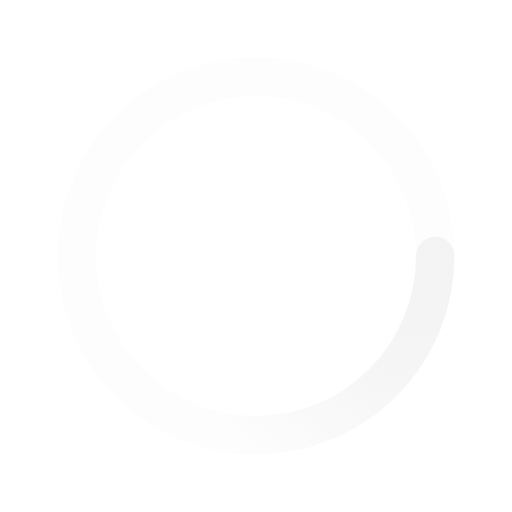
t = 0.00 s
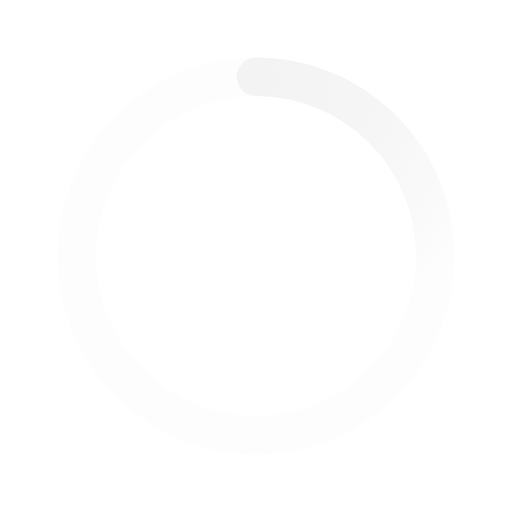
t = 0.50 s
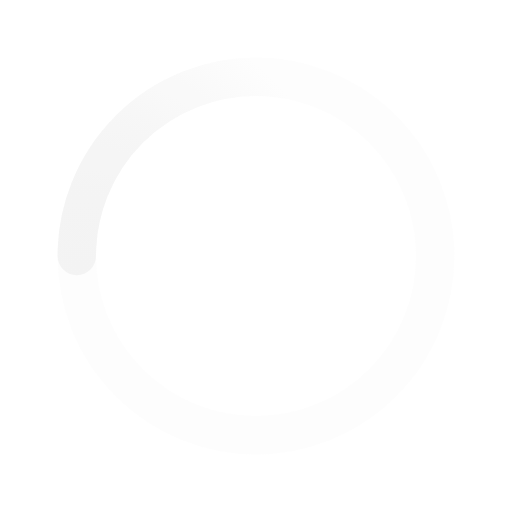
t = 1.00 s
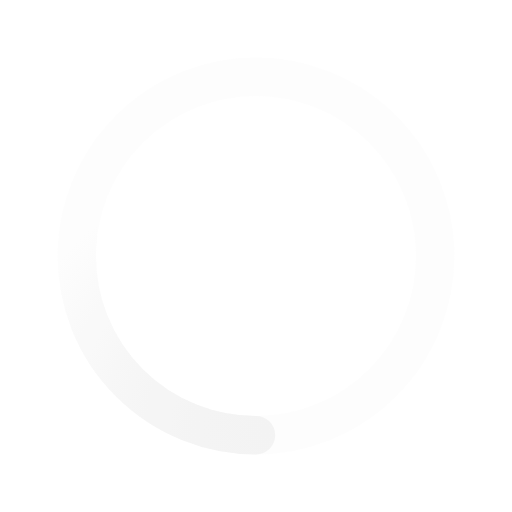
t = 1.50 s

The animated SVG that drew these frames (rendered in a browser with its animation timeline set to each time). Animation: 1 SMIL element (animateTransform=1); one cycle of 2.00 s, repeats indefinitely.

﻿<svg xmlns='http://www.w3.org/2000/svg' viewBox='0 0 200 200'><rect fill="#FFF" width="100%" height="100%"/><radialGradient id='a12' cx='.66' fx='.66' cy='.3125' fy='.3125' gradientTransform='scale(1.5)'><stop offset='0' stop-color='#F3F3F3'></stop><stop offset='.3' stop-color='#F3F3F3' stop-opacity='.9'></stop><stop offset='.6' stop-color='#F3F3F3' stop-opacity='.6'></stop><stop offset='.8' stop-color='#F3F3F3' stop-opacity='.3'></stop><stop offset='1' stop-color='#F3F3F3' stop-opacity='0'></stop></radialGradient><circle transform-origin='center' fill='none' stroke='url(#a12)' stroke-width='15' stroke-linecap='round' stroke-dasharray='200 1000' stroke-dashoffset='0' cx='100' cy='100' r='70'><animateTransform type='rotate' attributeName='transform' calcMode='spline' dur='2' values='360;0' keyTimes='0;1' keySplines='0 0 1 1' repeatCount='indefinite'></animateTransform></circle><circle transform-origin='center' fill='none' opacity='.2' stroke='#F3F3F3' stroke-width='15' stroke-linecap='round' cx='100' cy='100' r='70'></circle></svg>